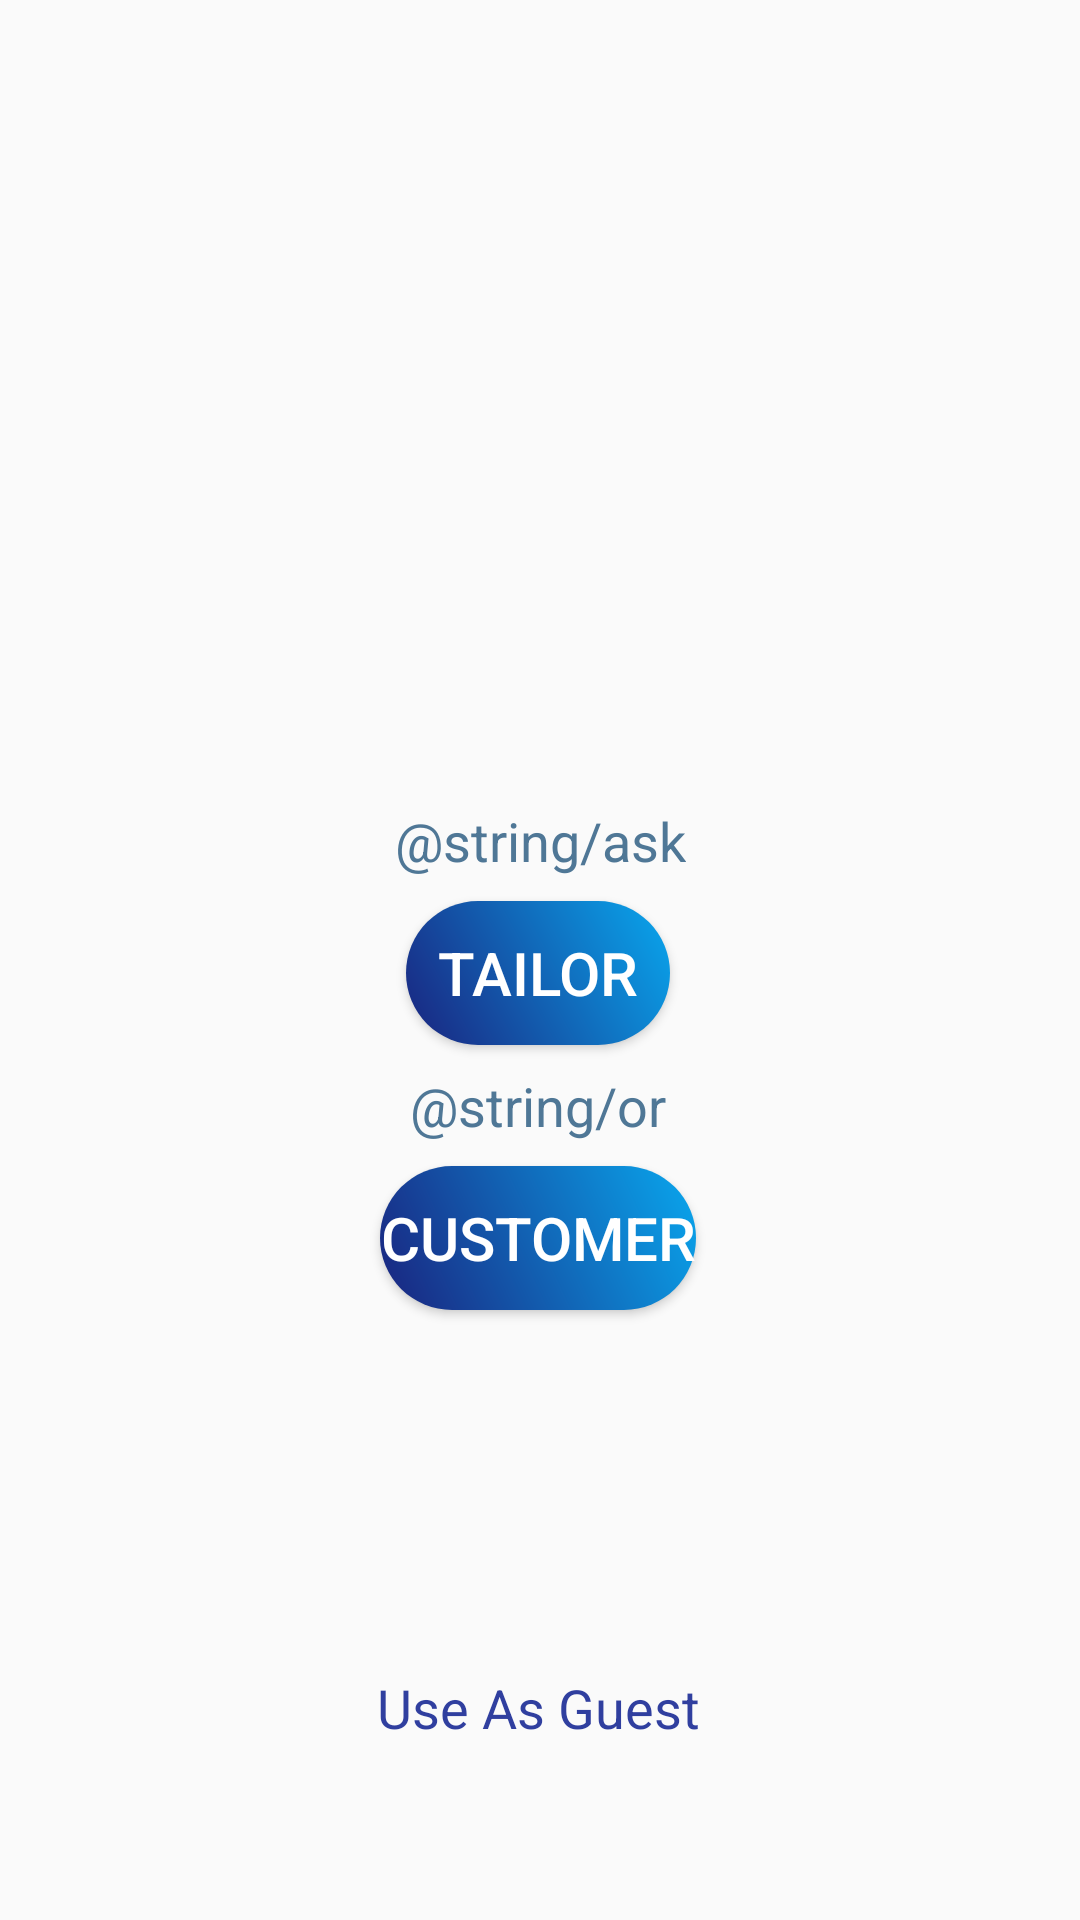

Write the Android layout XML for this screen, with the resource values it uses.
<!-- AndroidManifest.xml: application theme Main_Theme -->
<!-- res/layout/activity_main.xml -->
<?xml version="1.0" encoding="utf-8"?>
<androidx.constraintlayout.widget.ConstraintLayout xmlns:android="http://schemas.android.com/apk/res/android"
    xmlns:app="http://schemas.android.com/apk/res-auto"
    xmlns:tools="http://schemas.android.com/tools"
    android:id="@+id/linearLayout"
    android:layout_width="match_parent"
    android:layout_height="match_parent"
    tools:context=".MainActivity">

    <TextView
        android:id="@+id/textView_ask"
        android:layout_width="wrap_content"
        android:layout_height="wrap_content"
        android:layout_marginTop="268dp"
        android:text="@string/ask"
        android:textSize="18sp"
        android:textColor="@color/blue_702"
        app:layout_constraintEnd_toEndOf="parent"
        app:layout_constraintStart_toStartOf="parent"
        app:layout_constraintTop_toTopOf="parent" />

    <Button
        android:id="@+id/btn_customer"
        style="@style/button_style"
        android:layout_width="wrap_content"
        android:layout_height="wrap_content"
        android:layout_marginTop="8dp"
        android:text="@string/customer"
        android:textSize="20sp"
        app:layout_constraintEnd_toEndOf="parent"
        app:layout_constraintHorizontal_bias="0.498"
        app:layout_constraintStart_toStartOf="parent"
        app:layout_constraintTop_toBottomOf="@+id/textView_or" />

    <Button
        android:id="@+id/btn_tailor"
        style="@style/button_style"
        android:layout_width="wrap_content"
        android:layout_height="wrap_content"
        android:layout_marginTop="8dp"
        android:text="@string/tailor"
        android:textSize="20sp"
        app:layout_constraintEnd_toEndOf="parent"
        app:layout_constraintHorizontal_bias="0.498"
        app:layout_constraintStart_toStartOf="parent"
        app:layout_constraintTop_toBottomOf="@+id/textView_ask" />

    <TextView
        android:id="@+id/textView_or"
        android:layout_width="wrap_content"
        android:layout_height="wrap_content"
        android:layout_marginTop="8dp"
        android:text="@string/or"
        android:textSize="18sp"
        android:textColor="@color/blue_702"
        app:layout_constraintEnd_toEndOf="parent"
        app:layout_constraintHorizontal_bias="0.498"
        app:layout_constraintStart_toStartOf="parent"
        app:layout_constraintTop_toBottomOf="@+id/btn_tailor" />

    <TextView
        android:id="@+id/textView_asGuest"
        android:layout_width="wrap_content"
        android:layout_height="wrap_content"
        android:text="@string/Guest"
        android:textSize="18sp"
        android:textColor="@color/blue_700"
        app:layout_constraintBottom_toBottomOf="parent"
        app:layout_constraintEnd_toEndOf="parent"
        app:layout_constraintHorizontal_bias="0.498"
        app:layout_constraintStart_toStartOf="parent"
        app:layout_constraintTop_toBottomOf="@+id/btn_customer"
        app:layout_constraintVertical_bias="0.673" />

</androidx.constraintlayout.widget.ConstraintLayout>
<!-- resources referenced by this layout -->
<resources>
  <color name="blue_700">#303F9F</color>
  <color name="blue_702">#4F7796</color>
  <string name="Guest">Use As Guest</string>
  <string name="customer">Customer</string>
  <string name="tailor">Tailor</string>
  <style name="button_style">
          <item name="textAllCaps">false</item>
          <item name="android:background">@drawable/button_gradient</item>
          <item name="android:textColor">@color/white</item>
          <item name="android:textSize">13sp</item>
      </style>
  <style name="Main_Theme" parent="Theme.AppCompat.DayNight.DarkActionBar">
          <item name="colorPrimary">@color/blue_900</item>
          <item name="colorPrimaryVariant">@color/blue_500</item>
          <item name="colorOnPrimary">@color/white</item>
          <item name="colorSecondary">@color/red_900</item>
          <item name="colorSecondaryVariant">@color/red_500</item>
          <item name="colorOnSecondary">@color/white</item>
          <item name="android:statusBarColor">@color/blue_500</item>
      </style>
  <!-- drawable button_gradient (drawable) -->
  <?xml version="1.0" encoding="utf-8"?>
  <shape xmlns:android="http://schemas.android.com/apk/res/android"
      android:shape="rectangle">
      <gradient
          android:angle="45"
          android:startColor="@color/blue_900"
          android:endColor="@color/blue_701"
          android:type="linear" />
          <corners android:radius="50dp" />
  
  </shape>
  <color name="white">#FFFFFFFF</color>
  <color name="blue_900">#1A237E</color>
  <color name="blue_500">#3F51B5</color>
  <color name="red_900">#B71C1C</color>
  <color name="red_500">#F44336</color>
  <color name="blue_701">#FF09A7EE</color>
</resources>
